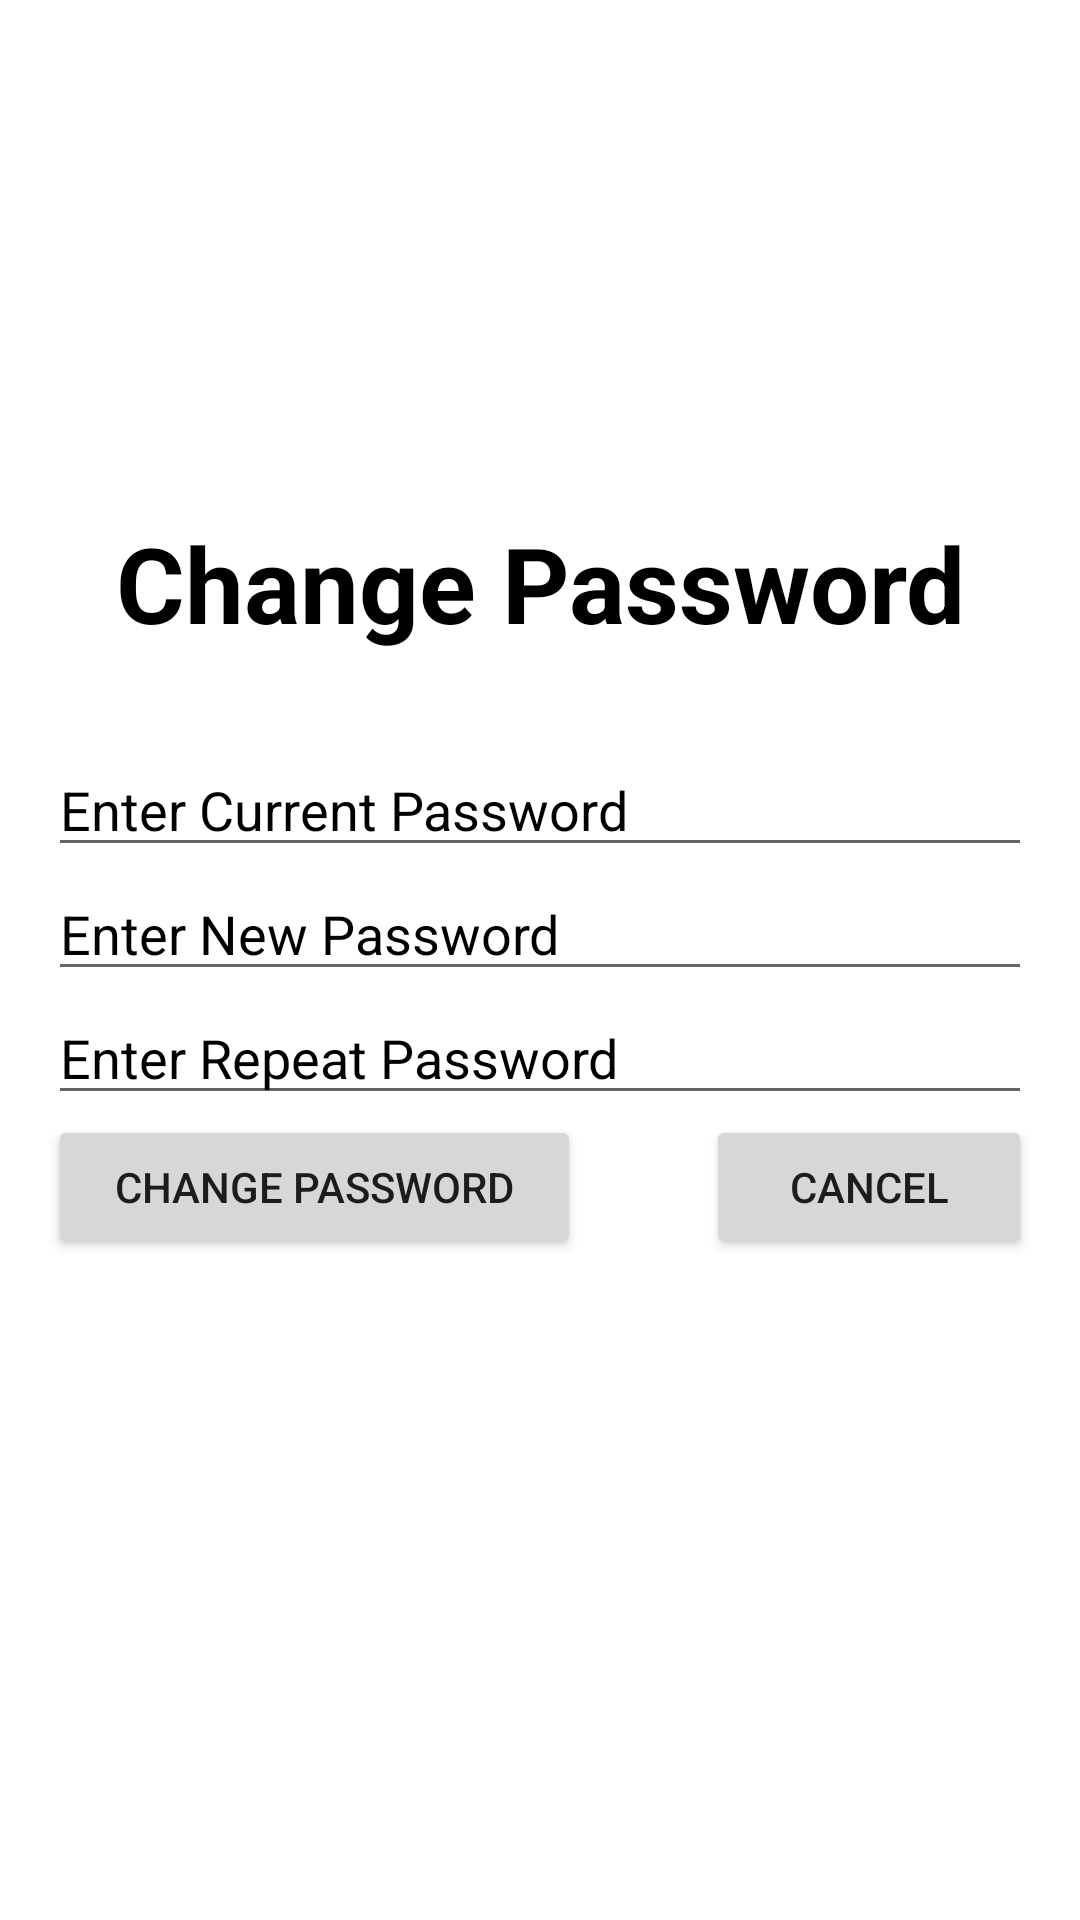

Reconstruct the res/layout file that produces this screen, plus the resources it refers to.
<!-- AndroidManifest.xml: application theme Theme.VehicleInsurance -->
<!-- res/layout/changepassword.xml -->
<?xml version="1.0" encoding="utf-8"?>
<LinearLayout xmlns:android="http://schemas.android.com/apk/res/android"
    xmlns:tools="http://schemas.android.com/tools"
    android:layout_width="match_parent"
    android:layout_height="match_parent"
    android:gravity="center"
    android:orientation="vertical"
    android:padding="16dp"
    tools:context=".LoginActivity">


    <TextView
        android:id="@+id/textview_boxheading"
        android:layout_width="match_parent"
        android:layout_height="wrap_content"
        android:text="@string/change_password"
        android:textSize="35sp"
        android:textAlignment="center"
        android:textColor="@color/black"
        android:textStyle="bold"
        android:paddingBottom="30dp"
        />

    <EditText
        android:id="@+id/edit_currentPassword"
        android:layout_width="match_parent"
        android:layout_height="wrap_content"
        android:autofillHints=""
        android:ems="10"
        android:hint="@string/currentpassword"
        android:inputType="textPassword"
        android:textColor="@color/black"
        android:textColorHighlight="@color/black"
        android:textColorHint="@color/quantum_grey"
        android:textColorLink="@color/black" />

    <EditText
        android:id="@+id/edit_newPassword"
        android:layout_width="match_parent"
        android:layout_height="wrap_content"
        android:autofillHints=""
        android:ems="10"
        android:hint="@string/newpassword"
        android:inputType="textPassword"
        android:textColor="@color/black"
        android:textColorHighlight="@color/black"
        android:textColorHint="@color/quantum_grey"
        android:textColorLink="@color/black" />

    <EditText
        android:id="@+id/edit_repeatPassword"
        android:layout_width="match_parent"
        android:layout_height="wrap_content"
        android:autofillHints=""
        android:ems="10"
        android:hint="@string/Repeatpassword"
        android:inputType="textPassword"
        android:textColor="@color/black"
        android:textColorHighlight="@color/black"
        android:textColorHint="@color/quantum_grey"
        android:textColorLink="@color/black" />

    <LinearLayout
        android:layout_width="match_parent"
        android:layout_height="97dp"
        android:orientation="horizontal">

        <Button
            android:id="@+id/button_changePassword"
            android:layout_width="wrap_content"
            android:layout_height="wrap_content"
            android:onClick="changePassword"
            android:layout_weight="1"
            android:text="@string/change_password"
            tools:ignore="OnClick" />

        <Space
            android:layout_width="21dp"
            android:layout_height="43dp"
            android:layout_weight="1" />

        <Button
            android:id="@+id/button_cancel"
            android:layout_width="wrap_content"
            android:layout_height="wrap_content"
            android:onClick="cancel"
            android:layout_weight="1"
            android:text="@string/cancel"
            tools:ignore="OnClick" />
    </LinearLayout>


</LinearLayout>
<!-- resources referenced by this layout -->
<resources>
  <color name="black">#FF000000</color>
  <string name="Repeatpassword">Enter Repeat Password</string>
  <string name="cancel">Cancel</string>
  <string name="change_password">Change Password</string>
  <string name="currentpassword">Enter Current Password</string>
  <string name="newpassword">Enter New Password</string>
  <style name="Theme.VehicleInsurance" parent="Theme.MaterialComponents.DayNight.DarkActionBar">
          
          <item name="colorPrimary">@color/purple_500</item>
          <item name="colorPrimaryVariant">@color/purple_700</item>
          <item name="colorOnPrimary">@color/white</item>
          
          <item name="colorSecondary">@color/teal_200</item>
          <item name="colorSecondaryVariant">@color/teal_700</item>
          <item name="colorOnSecondary">@color/black</item>
          
          <item name="android:statusBarColor" tools:targetApi="l">?attr/colorPrimaryVariant</item>
          
      </style>
  <color name="purple_500">#FF6200EE</color>
  <color name="purple_700">#FF3700B3</color>
  <color name="white">#FFFFFFFF</color>
  <color name="teal_200">#FF03DAC5</color>
  <color name="teal_700">#FF018786</color>
</resources>
